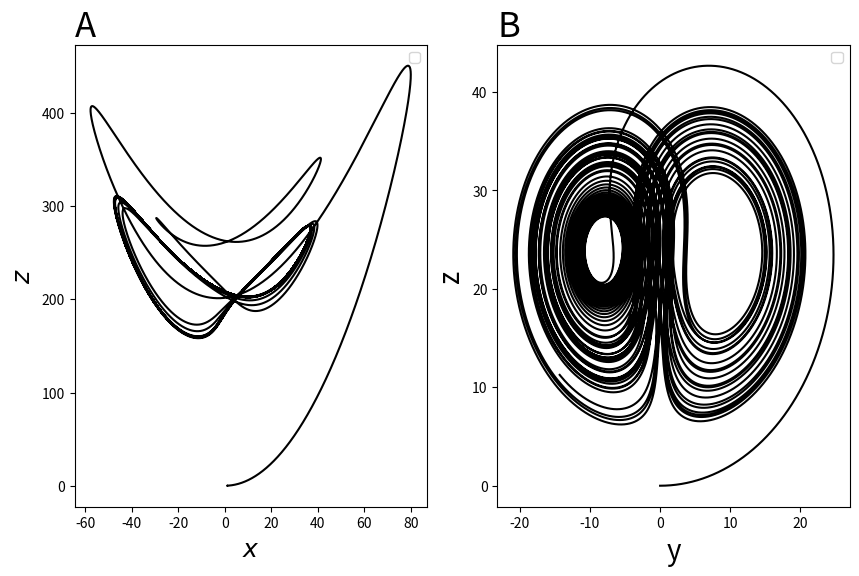

The matplotlib source for this figure:
# -*- coding: utf-8 -*-
"""
Created on Thu Jun 16 19:53:16 2016

@author: bertramlee
"""

import math
import matplotlib.pyplot as plt

a=10
b=8./3.

class Position():
    def __init__(self,_r,_x0=1,_y0=0,_z0=0,_t0=0,_time=60,_dt=0.0001):
        self.x=[_x0]
        self.y=[_y0]
        self.z=[_z0]
        self.t=[_t0]
        self.r=_r
        self.time=_time
        self.dt=_dt
        self.n=int(self.time/self.dt)
    def calculate(self):
        for i in range(self.n):
            self.x.append(self.x[-1]+a*(self.y[-1]-self.x[-1])*self.dt)
            self.y.append(self.y[-1]+(-self.x[-2]*self.z[-1]+self.r*self.x[-2]-self.y[-1])*self.dt)
            self.z.append(self.z[-1]+(self.x[-2]*self.y[-2]-b*self.z[-1])*self.dt)
            self.t.append(self.t[-1]+self.dt)
    def plot_zx(self,color):
        plt.plot(self.x,self.z,color)
    def plot_zy(self,color):
        plt.plot(self.y,self.z,color)
fig=plt.figure(figsize=(10,6))
ax1=plt.subplot(121)
A=Position(233)
A.calculate()
A.plot_zx('k-')
plt.title('A',fontsize=25,loc='left')
plt.xlabel(r'$x$', fontsize=18)
plt.ylabel(r'$z$', fontsize=18)
plt.legend()

ax2=plt.subplot(122)
B=Position(25)
B.calculate()
B.plot_zy('k-')
plt.title('B',fontsize=25,loc='left')
plt.xlabel(r'y',fontsize=20)
plt.ylabel(r'z',fontsize=20)
plt.legend()


plt.savefig('lorenz_2_tz.pdf')
plt.show()
